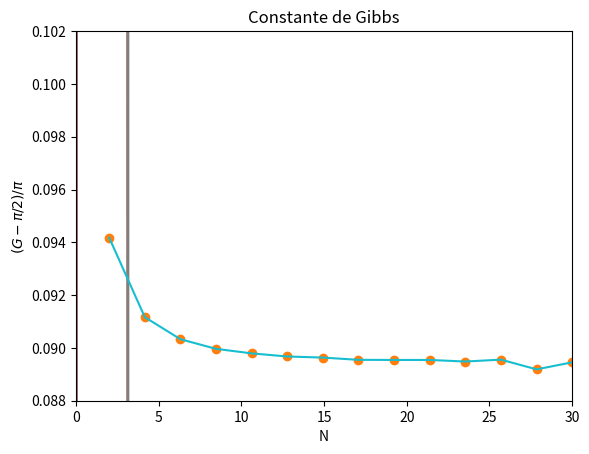

Generate this figure with matplotlib:
import matplotlib.pyplot as plt
import numpy as np

#Definición de la función de onda cuadrada por fuerza bruta de iteraciones
def wilbrahamgibbs(x,termino):
    resultado = 0
    for i in range(0,termino+1,1):
        resultado+=((1/(2*i + 1))*np.sin(((2*i + 1))*x))
    return (resultado)

x=np.linspace(0,2*np.pi,1000)

#Probando que sirva la función con un número alto de términos
plt.plot(x,wilbrahamgibbs(x,1000))
plt.show()

#Definición de onda cuadrada para comparar con la función generada
def ondacuadrada(x):
    resultado = []
    for i in range(len(x)):
        if(x[i] <= np.pi):
            resultado.append(np.pi/4)
        elif(x[i] > np.pi and x[i] <= 2*np.pi):
            resultado.append(-np.pi/4)
    return (np.array(resultado))

#Probando que sirva la función de onda cuadrada
plt.plot(x,ondacuadrada(x))
plt.show()

#Comparando función generadora(varias iteraciones) con la onda cuadrada
plt.plot(x,wilbrahamgibbs(x,2))
plt.plot(x,wilbrahamgibbs(x,4))
plt.plot(x,wilbrahamgibbs(x,6))
plt.plot(x,wilbrahamgibbs(x,8))
plt.plot(x,wilbrahamgibbs(x,10))
plt.plot(x,ondacuadrada(x))
plt.show()

#La constante es la diferencia entre el máximo y el mínimo de la función generadora, obtengo este
#dato a partir de varias iteraciones
def constantewg(x,termino):
    constantewg = []
    np.array(constantewg)
    for i in range(2,termino,2):
        constantewg.append(np.amax(wilbrahamgibbs(x,i)) -  np.amin(wilbrahamgibbs(x,i)))
    return (np.array(constantewg))

#Genero la constante por 30 iteraciones
constante= constantewg(x,30)
n = np.linspace(2,30,14)

plt.scatter(n,constante)
plt.plot(n,constante)
plt.show()

#Guardo la imagen
plt.scatter(n,(constante - np.pi/2)/np.pi)
plt.plot(n,(constante - np.pi/2)/np.pi)
plt.title("Constante de Gibbs")
plt.xlabel("N")
plt.ylabel(r'$(G - \pi /2)/\pi$')
plt.xlim(0,30)
plt.ylim(0.088,0.102)
plt.savefig("gibbs.png")
plt.show()

